Labelled photos from "dataset_split", an image-classification folder in FerdyOktavian/klasifikasi_sawit_efficientNetV2. The possible labels are: belum masak, masak, terlalu masak.

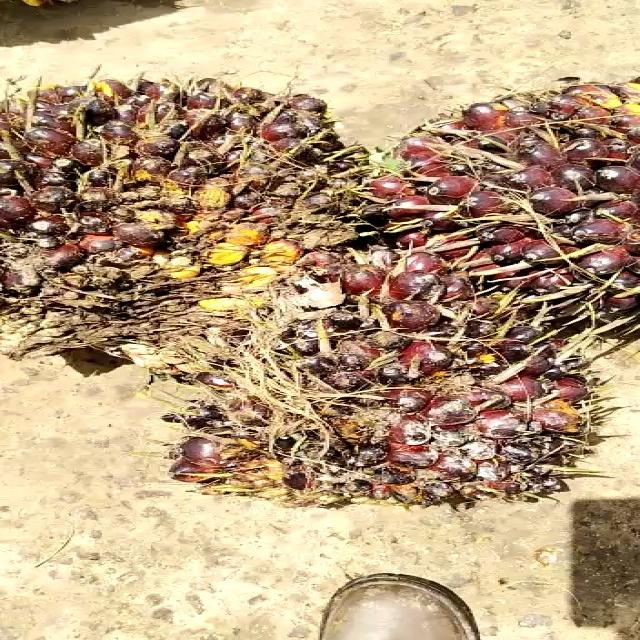
Label: belum masak

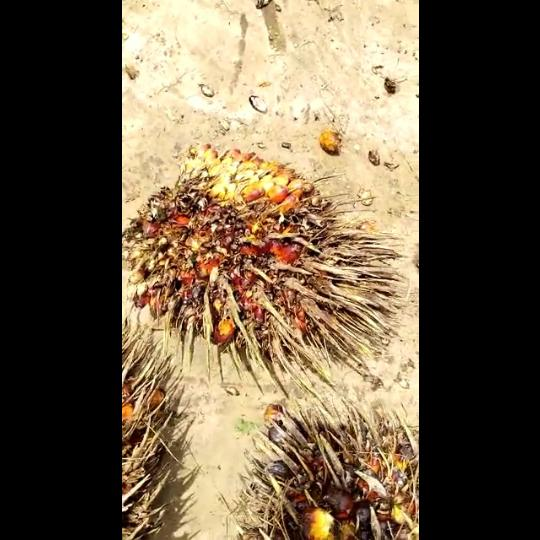
Label: terlalu masak

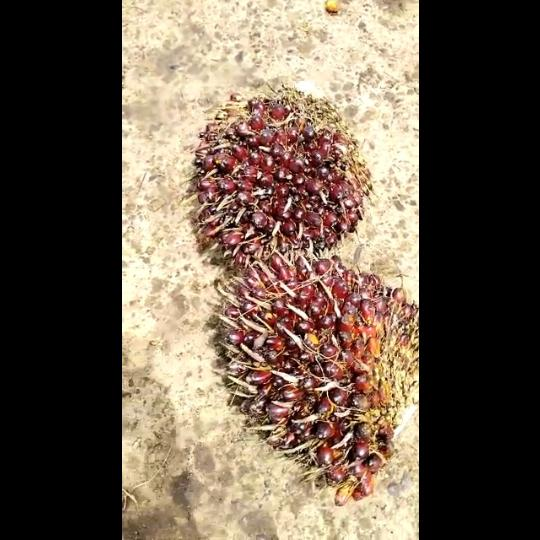
Label: belum masak

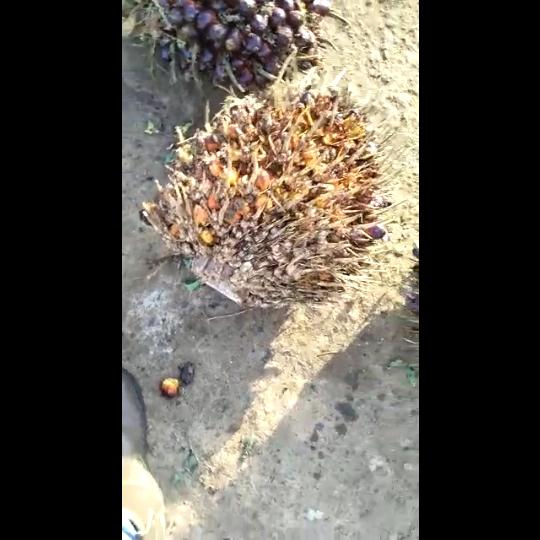
Label: terlalu masak

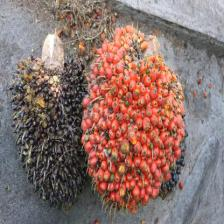
Label: masak

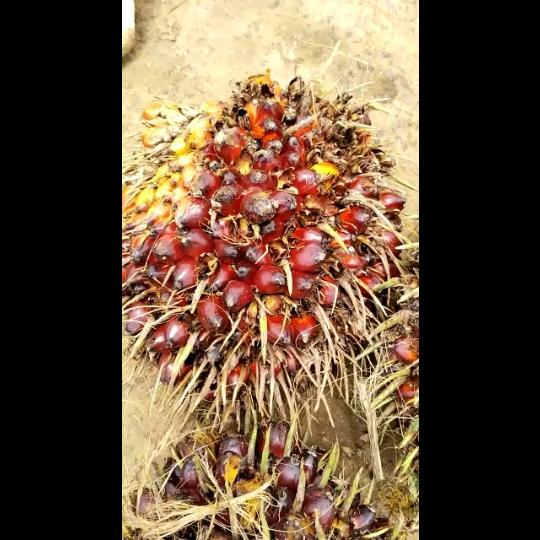
Label: masak
